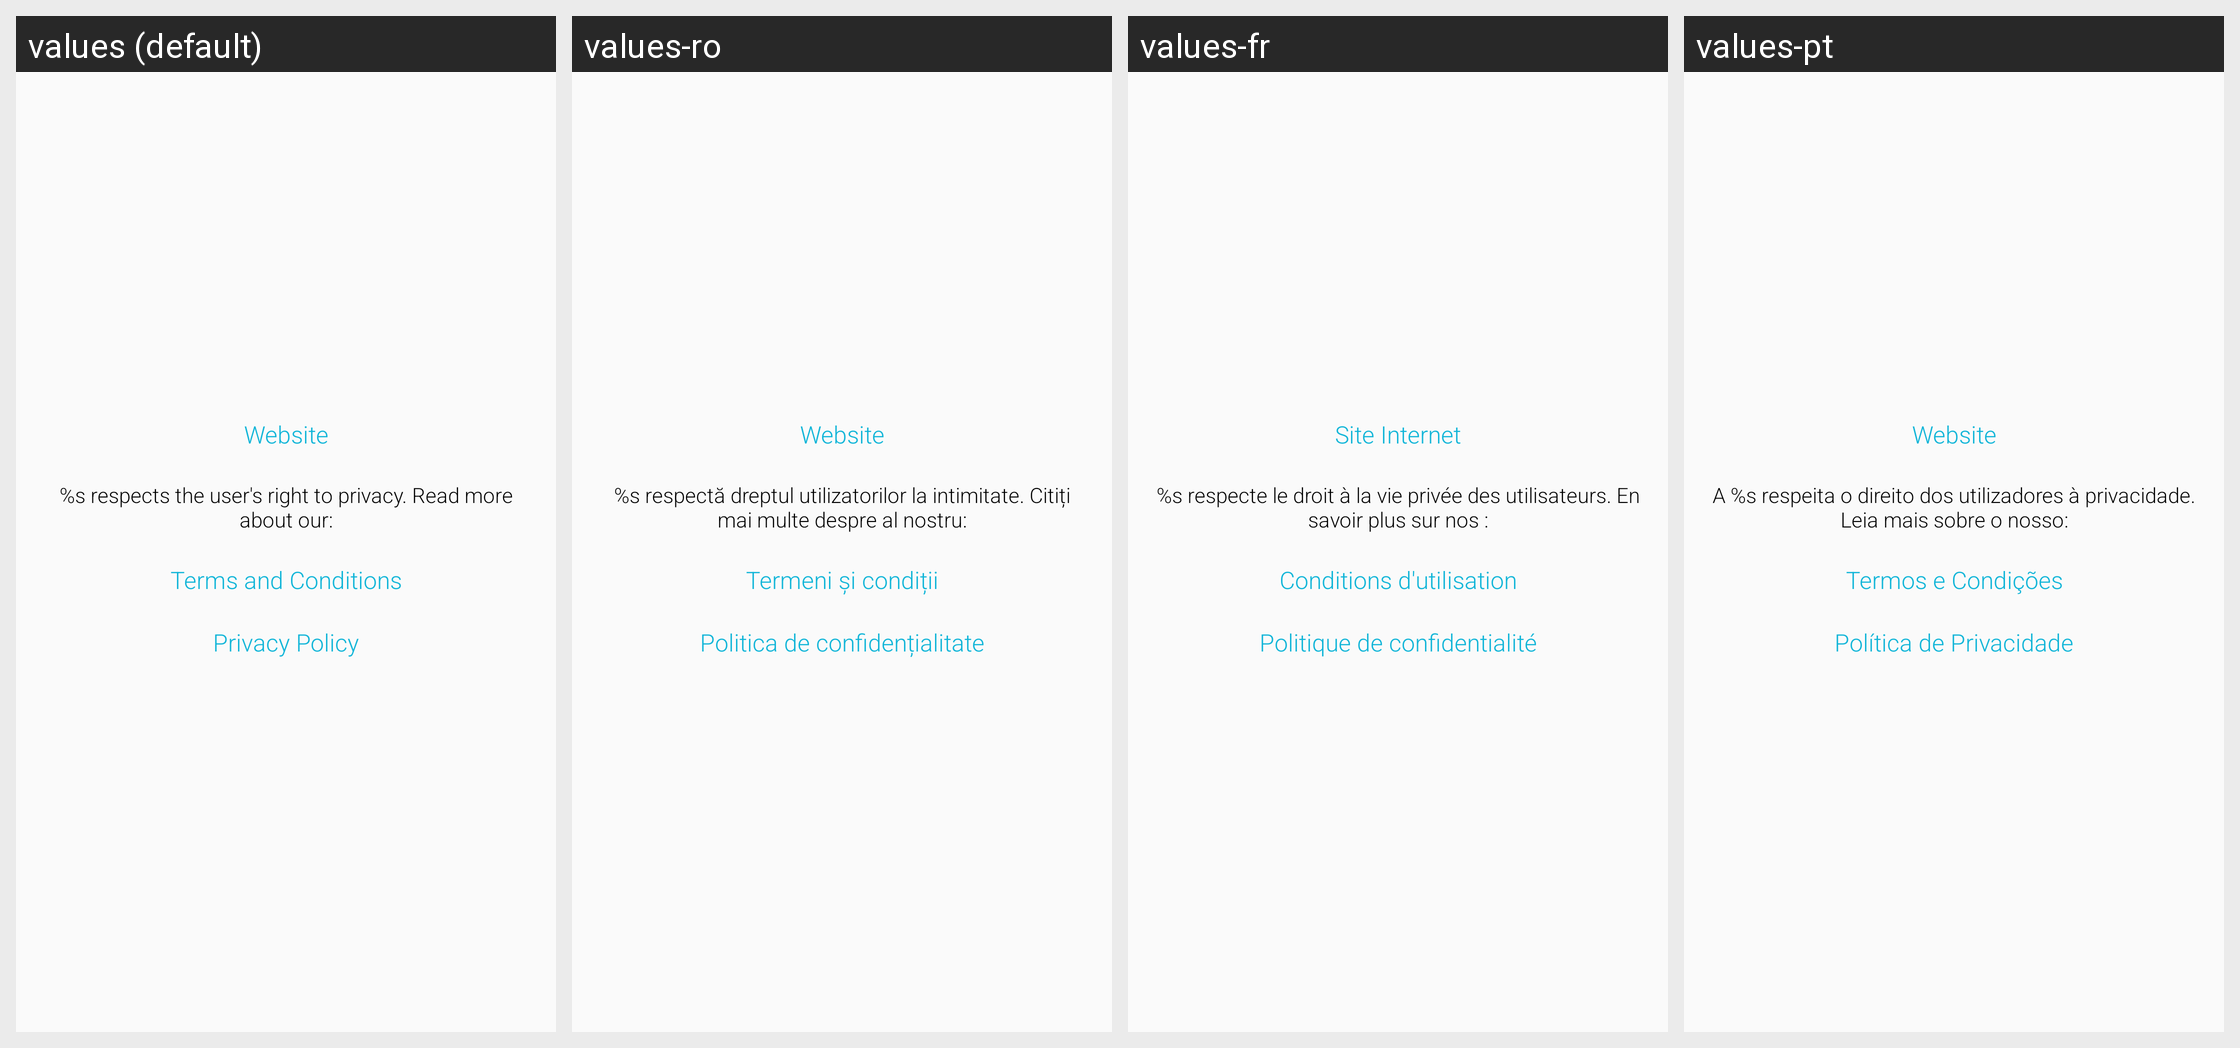

Here is an Android app screen in its default locale and in the app's own translations. Write out the translated-string differences for the strings that appear on this screen.
Android screen res/layout/activity_user_profile_about.xml rendered under 4 locales, left to right: values (default), values-ro, values-fr, values-pt. Device: Nexus 5 (rendered at 1080×1920; each locale shown at half size, 540×960, under a caption strip naming it); theme Theme.Muzzley.Light.
Strings drawn on this screen, with the default value and each locale's value (text and hints the layout hard-codes, and strings that could not be matched under every locale, appear in the picture but are not listed):

mobile_about_website
  values: Website
  values-ro: Website
  values-fr: Site Internet
  values-pt: Website

mobile_about_privacy
  values: %s respects the user's right to privacy. Read more about our:
  values-ro: %s respectă dreptul utilizatorilor la intimitate. Citiți mai multe despre al nostru:
  values-fr: %s respecte le droit à la vie privée des utilisateurs. En savoir plus sur nos :
  values-pt: A %s respeita o direito dos utilizadores à privacidade. Leia mais sobre o nosso:

mobile_about_tc
  values: Terms and Conditions
  values-ro: Termeni și condiții
  values-fr: Conditions d'utilisation
  values-pt: Termos e Condições

mobile_about_pp
  values: Privacy Policy
  values-ro: Politica de confidențialitate
  values-fr: Politique de confidentialité
  values-pt: Política de Privacidade
